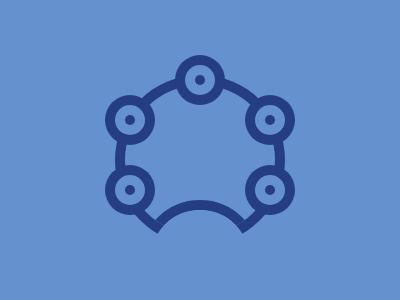

Here is a drawing made with CSS. Write the source that renders it.

<div a></div>
<div b></div>
<div c style="--x:185;--y:65"></div>
<div c style="--x:115;--y:105"></div>
<div c style="--x:255;--y:105"></div>
<div c style="--x:255;--y:175"></div>
<div c style="--x:115;--y:175"></div>
<style>
    * {
        background: #6592CF
    }

    div,
    :before,
    :after {
        content: "";
        position: absolute
    }

    [a]:before {
        top: 115;
        left: 15;
        width: 100;
        height: 100;
        border-radius: 50%;
        border: 10px solid #243D83
    }

    [a] {
        top: 85;
        left: 125;
        width: 150;
        height: 150;
        border-radius: 50%;
        box-shadow: 0 0 0 10px #243D83;
        background: #6592CF;
        overflow: hidden
    }

    [b] {
        top: 210;
        left: 150;
        width: 100;
        height: 100;
        border-radius: 50%
    }

    [c]:before {
        top: 10;
        left: 10;
        width: 10;
        height: 10;
        border-radius: 50%;
        background: #243D83
    }

    [c] {
        top: var(--y);
        left: var(--x);
        width: 30;
        height: 30;
        border-radius: 50%;
        box-shadow: 0 0 0 10px #243D83;
        background: #6592CF
    }
</style>